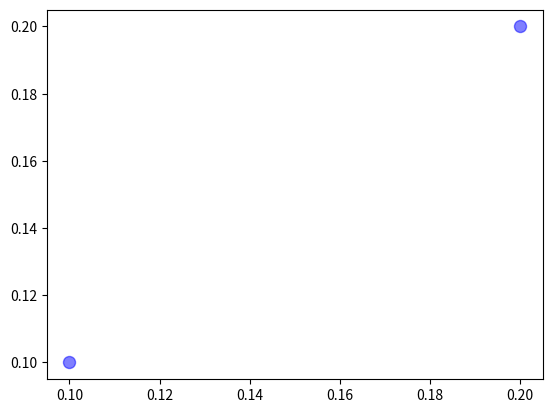

Python code for this plot:
import matplotlib.pyplot as plt


fig , axs = plt.subplots(1 , 1)
#x1 , y1 = 0.3 , 0.5
#x2 , y2 = 0.7 , 0.7

#ax = axs
#ax.plot([x1 , x2] , [y1 , y2] , "o")
#ax.annotate(
#            "1" , 
#            xy=(x1 , y1) , 
#            xycoords="data" , 
#            xytext=(x2 , y2) , 
#            textcoords="data" , 
#            bbox=dict(boxstyle="" , fc="w") ,
#            arrowprops=dict(arrowstyle="->")
#            )
#ax.text(.05 , .95 , "A $->$ B" , transform=ax.transAxes , ha="left" , va="top")

plt.scatter(0.1 , 0.1 , s=75 , c="b" , alpha=0.5)
plt.scatter(0.2 , 0.2 , s=75 , c="b" , alpha=0.5)

plt.show()

